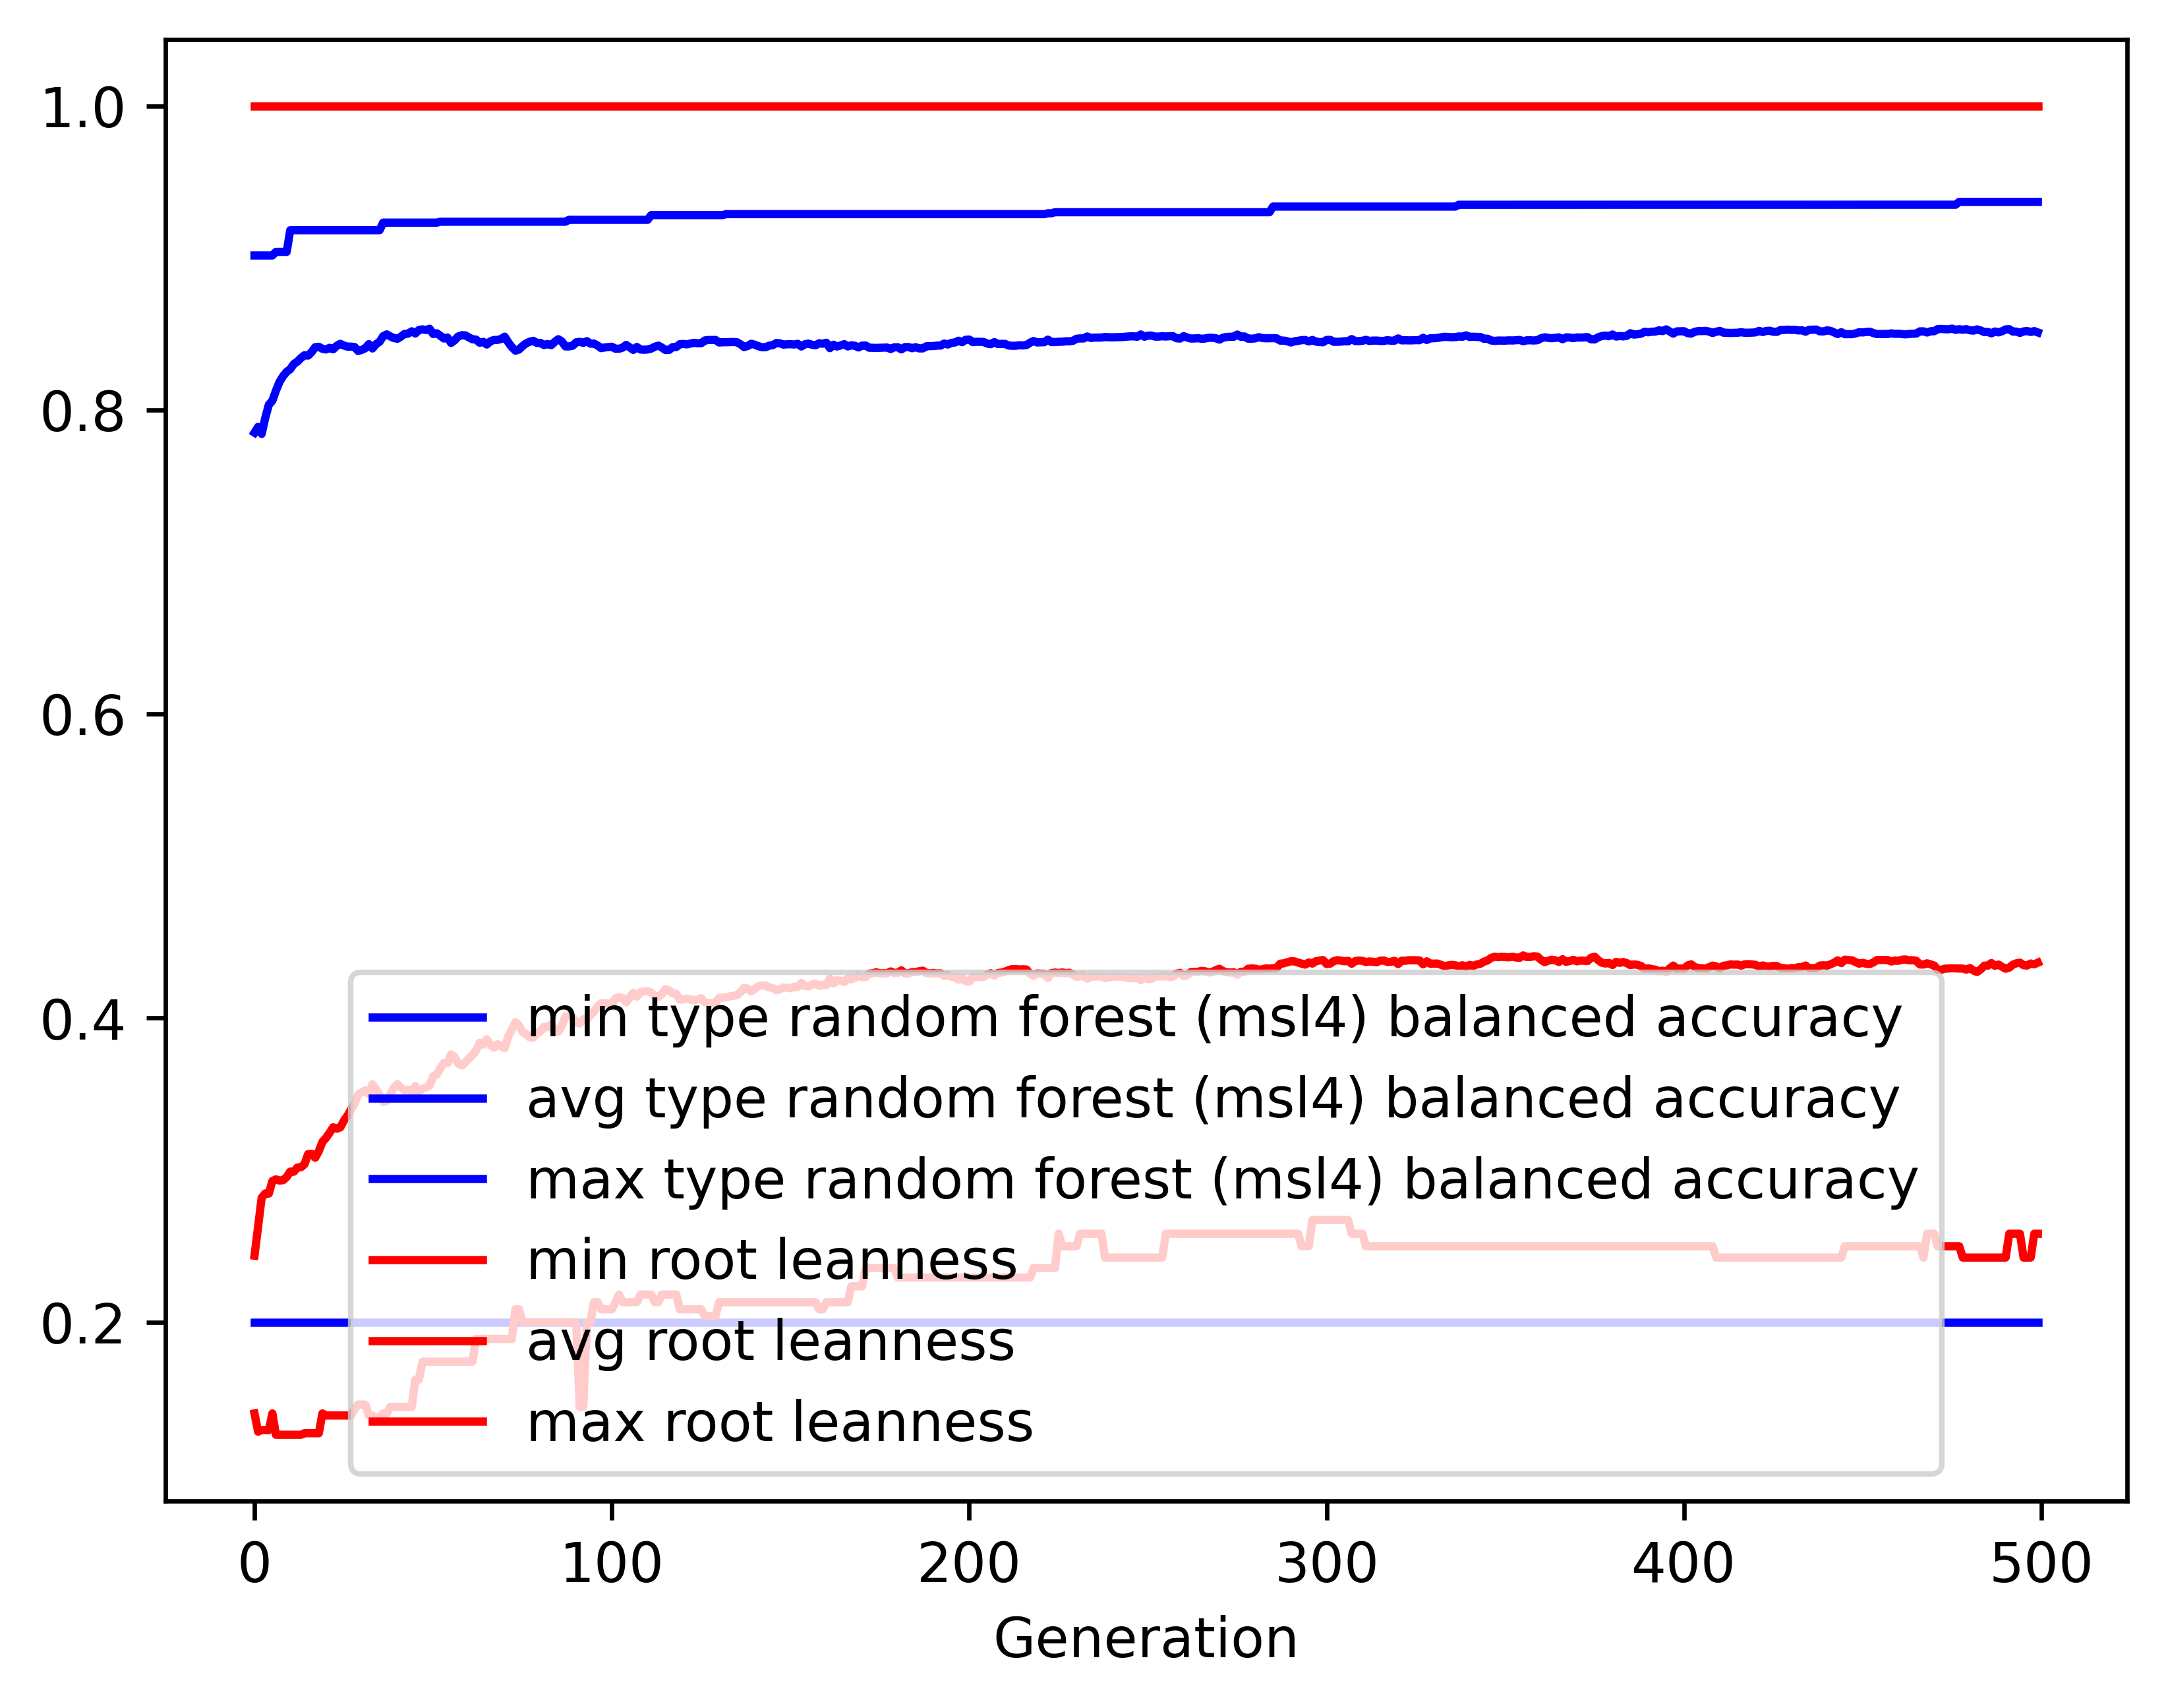

Values plotted in this chart, from the file beside it:
gen, evals, gen_feats, explored, type random forest (msl4) balanced accur…, type random forest (msl4) balanced accur…, type random forest (msl4) balanced accur…, type random forest (msl4) balanced accur…, root leanness_min, root leanness_avg, root leanness_max, root leanness_std
0, 500, 441, 441, 0.2, 0.7851, 0.9016, 0.1196, 0.14, 0.2438, 1.0, 0.1409
1, 518, 660, 667, 0.2, 0.7889, 0.9016, 0.1163, 0.128, 0.2627, 1.0, 0.126
2, 533, 704, 877, 0.2, 0.7842, 0.9016, 0.1301, 0.1291, 0.2818, 1.0, 0.1402
3, 535, 740, 1078, 0.2, 0.7947, 0.9016, 0.1197, 0.1291, 0.2847, 1.0, 0.1415
4, 529, 798, 1297, 0.2, 0.8034, 0.9016, 0.1139, 0.1291, 0.2846, 1.0, 0.141
5, 537, 765, 1494, 0.2, 0.8061, 0.9016, 0.1096, 0.14, 0.2929, 1.0, 0.141
6, 538, 832, 1687, 0.2, 0.8127, 0.904, 0.1029, 0.126, 0.294, 1.0, 0.14
7, 546, 788, 1829, 0.2, 0.8184, 0.904, 0.09973, 0.126, 0.2932, 1.0, 0.1405
8, 539, 865, 2018, 0.2, 0.8222, 0.904, 0.09843, 0.126, 0.2934, 1.0, 0.1409
9, 535, 811, 2182, 0.2, 0.8251, 0.904, 0.09749, 0.126, 0.2955, 1.0, 0.1398
10, 550, 821, 2339, 0.2, 0.8268, 0.9182, 0.09847, 0.126, 0.2991, 1.0, 0.1412
11, 532, 826, 2478, 0.2, 0.8302, 0.9182, 0.09655, 0.126, 0.299, 1.0, 0.1406
12, 545, 843, 2630, 0.2, 0.8318, 0.9182, 0.09626, 0.126, 0.3017, 1.0, 0.1395
13, 541, 854, 2780, 0.2, 0.8342, 0.9182, 0.09529, 0.126, 0.3019, 1.0, 0.1393
14, 547, 864, 2921, 0.2, 0.836, 0.9182, 0.09518, 0.127, 0.3039, 1.0, 0.1387
15, 547, 829, 3028, 0.2, 0.8357, 0.9182, 0.09641, 0.127, 0.3106, 1.0, 0.1385
16, 551, 854, 3152, 0.2, 0.8381, 0.9182, 0.0956, 0.127, 0.3107, 1.0, 0.1383
17, 532, 854, 3254, 0.2, 0.8413, 0.9182, 0.09468, 0.127, 0.3082, 1.0, 0.1378
18, 539, 868, 3368, 0.2, 0.8415, 0.9182, 0.09453, 0.127, 0.3126, 1.0, 0.137
19, 542, 851, 3495, 0.2, 0.8402, 0.9182, 0.0964, 0.14, 0.3186, 1.0, 0.1368
20, 544, 829, 3579, 0.2, 0.8398, 0.9182, 0.09864, 0.1387, 0.3212, 1.0, 0.139
21, 527, 846, 3671, 0.2, 0.8408, 0.9182, 0.09775, 0.1387, 0.3246, 1.0, 0.1369
22, 524, 872, 3766, 0.2, 0.8399, 0.9182, 0.09998, 0.1387, 0.3282, 1.0, 0.1383
23, 527, 850, 3848, 0.2, 0.8421, 0.9182, 0.09808, 0.1387, 0.3273, 1.0, 0.1391
24, 519, 840, 3925, 0.2, 0.8435, 0.9182, 0.09783, 0.1387, 0.3281, 1.0, 0.1384
25, 535, 865, 4019, 0.2, 0.8424, 0.9182, 0.09986, 0.1387, 0.3325, 1.0, 0.1391
26, 529, 862, 4096, 0.2, 0.8416, 0.9182, 0.1011, 0.1387, 0.3358, 1.0, 0.1401
27, 538, 863, 4167, 0.2, 0.8416, 0.9182, 0.101, 0.1387, 0.3399, 1.0, 0.1386
28, 534, 862, 4245, 0.2, 0.8414, 0.9182, 0.1022, 0.1429, 0.3439, 1.0, 0.1379
29, 540, 833, 4301, 0.2, 0.8388, 0.9182, 0.1064, 0.1459, 0.3498, 1.0, 0.1392
30, 536, 842, 4362, 0.2, 0.8395, 0.9182, 0.1061, 0.1459, 0.3512, 1.0, 0.139
31, 530, 812, 4426, 0.2, 0.8406, 0.9182, 0.106, 0.1459, 0.3524, 1.0, 0.1384
32, 538, 815, 4481, 0.2, 0.8433, 0.9182, 0.1035, 0.1387, 0.3501, 1.0, 0.138
33, 541, 835, 4553, 0.2, 0.8404, 0.9182, 0.1063, 0.1387, 0.3566, 1.0, 0.1392
34, 535, 813, 4612, 0.2, 0.8433, 0.9182, 0.104, 0.1374, 0.3533, 1.0, 0.1383
35, 538, 813, 4652, 0.2, 0.8448, 0.9182, 0.1043, 0.1374, 0.3495, 1.0, 0.1403
36, 538, 830, 4700, 0.2, 0.8485, 0.9232, 0.101, 0.14, 0.345, 1.0, 0.1374
37, 536, 845, 4751, 0.2, 0.8497, 0.9232, 0.1013, 0.14, 0.3456, 1.0, 0.1367
38, 541, 814, 4798, 0.2, 0.8483, 0.9232, 0.103, 0.1443, 0.3497, 1.0, 0.137
39, 542, 829, 4850, 0.2, 0.8473, 0.9232, 0.1035, 0.1443, 0.3543, 1.0, 0.1366
40, 540, 814, 4889, 0.2, 0.8468, 0.9232, 0.1038, 0.1443, 0.3566, 1.0, 0.136
41, 529, 812, 4930, 0.2, 0.8482, 0.9232, 0.1035, 0.1443, 0.3543, 1.0, 0.1364
42, 537, 881, 4975, 0.2, 0.85, 0.9232, 0.1021, 0.1443, 0.3525, 1.0, 0.1359
43, 529, 807, 5022, 0.2, 0.8502, 0.9232, 0.102, 0.1443, 0.353, 1.0, 0.1357
44, 521, 849, 5055, 0.2, 0.8517, 0.9232, 0.1021, 0.1443, 0.3516, 1.0, 0.1351
45, 534, 823, 5095, 0.2, 0.8503, 0.9232, 0.1038, 0.1622, 0.3554, 1.0, 0.1356
46, 533, 789, 5124, 0.2, 0.8526, 0.9232, 0.1022, 0.1622, 0.3519, 1.0, 0.1347
47, 525, 823, 5160, 0.2, 0.853, 0.9232, 0.1021, 0.1741, 0.3535, 1.0, 0.1334
48, 530, 804, 5196, 0.2, 0.8525, 0.9232, 0.1023, 0.1741, 0.3544, 1.0, 0.1339
49, 529, 838, 5233, 0.2, 0.8534, 0.9232, 0.1021, 0.1741, 0.3557, 1.0, 0.1317
50, 550, 803, 5258, 0.2, 0.8499, 0.9232, 0.1056, 0.1741, 0.3619, 1.0, 0.1337
51, 533, 834, 5284, 0.2, 0.8504, 0.9232, 0.1051, 0.1741, 0.363, 1.0, 0.1328
52, 540, 803, 5312, 0.2, 0.8488, 0.9238, 0.107, 0.1741, 0.367, 1.0, 0.1326
53, 555, 797, 5334, 0.2, 0.847, 0.9238, 0.1079, 0.1741, 0.3705, 1.0, 0.1337
54, 523, 800, 5354, 0.2, 0.8476, 0.9238, 0.1077, 0.1741, 0.3704, 1.0, 0.1334
55, 543, 810, 5372, 0.2, 0.8441, 0.9238, 0.1101, 0.1741, 0.3761, 1.0, 0.1348
56, 527, 811, 5391, 0.2, 0.8458, 0.9238, 0.1085, 0.1741, 0.3744, 1.0, 0.1339
57, 521, 824, 5416, 0.2, 0.8483, 0.9238, 0.1072, 0.1741, 0.3702, 1.0, 0.1337
58, 532, 817, 5433, 0.2, 0.8492, 0.9238, 0.1074, 0.1741, 0.3688, 1.0, 0.1343
59, 536, 810, 5453, 0.2, 0.849, 0.9238, 0.1072, 0.1741, 0.3708, 1.0, 0.133
... 440 more rows
